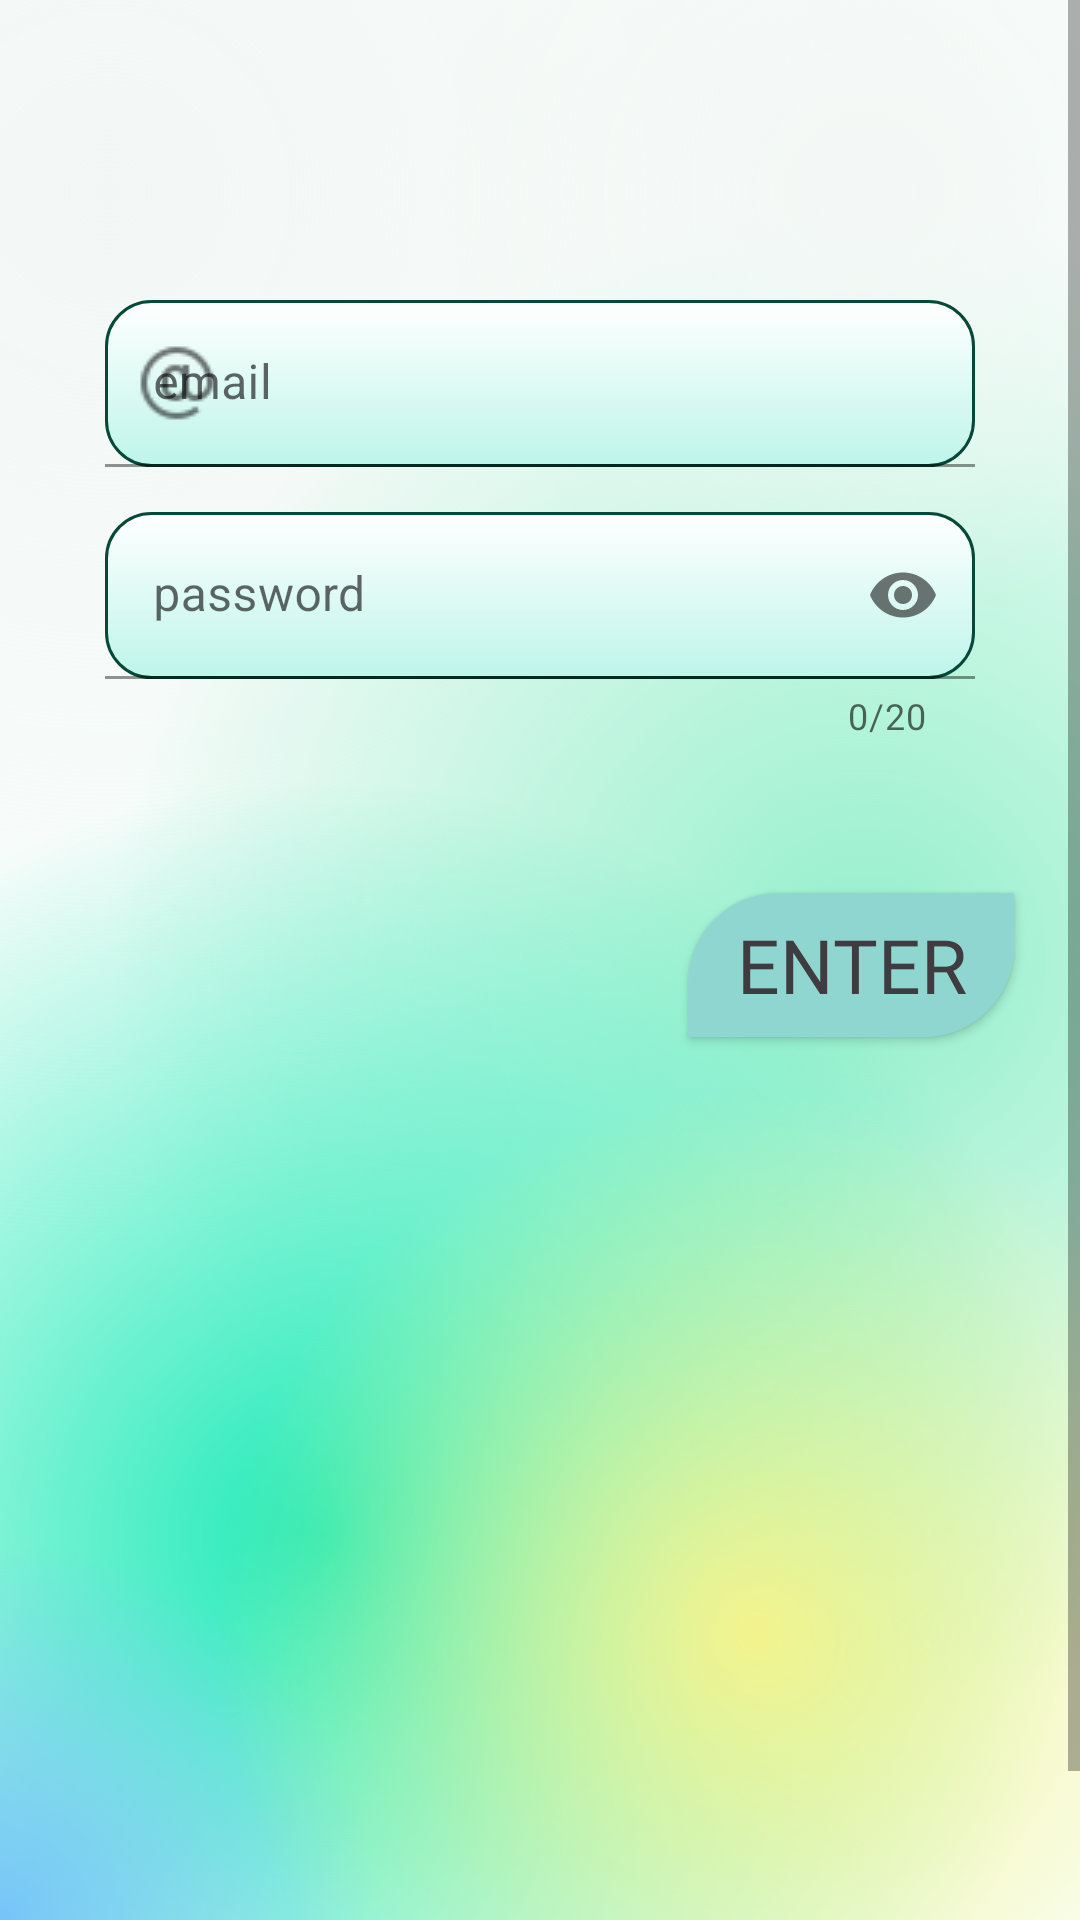

Here is an Android app screen rendered from its layout file. Give the layout XML and the strings, colors and styles it references.
<!-- AndroidManifest.xml: application theme Theme.AutoMotoMaintenance -->
<!-- res/layout/fragment_register.xml -->
<?xml version="1.0" encoding="utf-8"?>
<ScrollView xmlns:android="http://schemas.android.com/apk/res/android"
    xmlns:app="http://schemas.android.com/apk/res-auto"
    android:layout_width="match_parent"
    android:layout_height="match_parent"
    android:background="@drawable/bg_fragment">

    <LinearLayout
        android:layout_width="match_parent"
        android:layout_height="wrap_content"
        android:orientation="vertical"
        app:navGraph="@navigation/main_nav_graph">

        <com.google.android.material.textfield.TextInputLayout
            android:id="@+id/email"
            android:layout_width="match_parent"
            android:layout_height="wrap_content"
            android:layout_marginStart="@dimen/dp35"
            android:layout_marginTop="@dimen/dp100"
            android:layout_marginEnd="@dimen/dp35"
            android:hint="@string/email"
            app:endIconMode="clear_text"
            app:startIconDrawable="@drawable/ic_email">

            <com.google.android.material.textfield.TextInputEditText
                android:layout_width="match_parent"
                android:layout_height="wrap_content"
                android:background="@drawable/bg_button_text" />
        </com.google.android.material.textfield.TextInputLayout>

        <com.google.android.material.textfield.TextInputLayout
            android:id="@+id/password"
            android:layout_width="match_parent"
            android:layout_height="wrap_content"
            android:layout_marginStart="@dimen/dp35"
            android:layout_marginTop="@dimen/dp15"
            android:layout_marginEnd="@dimen/dp35"
            android:hint="@string/password"
            app:counterEnabled="true"
            app:counterMaxLength="20"
            app:endIconMode="password_toggle"
            app:startIconDrawable="@drawable/ic_like">

            <com.google.android.material.textfield.TextInputEditText
                android:layout_width="match_parent"
                android:layout_height="wrap_content"
                android:background="@drawable/bg_button_text"
                android:inputType="textPassword" />
        </com.google.android.material.textfield.TextInputLayout>

        <TextView
            android:id="@+id/errorText"
            android:layout_width="wrap_content"
            android:layout_height="wrap_content"
            android:layout_gravity="center" />

        <androidx.appcompat.widget.AppCompatButton
            android:id="@+id/login_button"
            style="@style/bg_button"
            android:layout_width="wrap_content"
            android:layout_height="wrap_content"
            android:layout_gravity="end"
            android:layout_marginTop="@dimen/dp32"
            android:layout_marginEnd="@dimen/dp22"
            android:background="@drawable/bg_button_start"
            android:paddingStart="@dimen/dp16"
            android:paddingEnd="@dimen/dp16"
            android:text="@string/enter" />

        <androidx.appcompat.widget.AppCompatButton
            android:id="@+id/register_button"
            style="@style/bg_button"
            android:layout_width="wrap_content"
            android:layout_height="wrap_content"
            android:layout_gravity="center"
            android:layout_marginTop="@dimen/dp300"
            android:background="@drawable/bg_button_start"
            android:paddingStart="@dimen/dp70"
            android:paddingEnd="@dimen/dp70"
            android:text="@string/register" />
    </LinearLayout>
</ScrollView>
<!-- resources referenced by this layout -->
<resources>
  <dimen name="dp100">100dp</dimen>
  <dimen name="dp15">15dp</dimen>
  <dimen name="dp16">16dp</dimen>
  <dimen name="dp22">22dp</dimen>
  <dimen name="dp300">300dp</dimen>
  <dimen name="dp32">32dp</dimen>
  <dimen name="dp35">35dp</dimen>
  <dimen name="dp70">70dp</dimen>
  <!-- drawable bg_button_start (drawable) -->
  <?xml version="1.0" encoding="utf-8"?>
  <selector xmlns:android="http://schemas.android.com/apk/res/android">
  
      <item>
          <shape>
              <solid android:color="@color/bg_button"/>
              <corners android:bottomRightRadius="30dip"
                  android:bottomLeftRadius="0.1dip"
                  android:topLeftRadius="30dip"
                  android:topRightRadius="0.1dip"/>
          </shape>
  
      </item>
  </selector>
  <!-- drawable bg_button_text (drawable) -->
  <?xml version="1.0" encoding="utf-8"?>
  <selector xmlns:android="http://schemas.android.com/apk/res/android">
      <item>
          <shape android:shape="rectangle">
  
              <corners android:radius="@dimen/dp15" />
  
              <gradient
                  android:angle="90"
                  android:endColor="@color/bg_button_text_end"
                  android:startColor="@color/bg_button_text_start"
                  android:type="linear" />
  
              <stroke
                  android:width="@dimen/dp1"
                  android:color="@color/bg_button_text_stroke" />
  
              <padding
                  android:bottom="@dimen/dp15"
                  android:left="@dimen/dp15"
                  android:right="@dimen/dp15"
                  android:top="@dimen/dp15" />
          </shape>
      </item>
  </selector>
  <!-- drawable bg_fragment: vector/xml drawable (drawable, 2434 chars, omitted) -->
  <!-- drawable ic_email: png bitmap (drawable-v24, 629 bytes) -->
  <string name="email">email</string>
  <string name="enter">Enter</string>
  <string name="password">password</string>
  <string name="register">Register</string>
  <style name="bg_button">
          <item name="android:fontFamily">@font/ubuntu_bold</item>
          <item name="android:textColor">#3E3C41</item>
          <item name="android:textSize">25sp</item>
      </style>
  <style name="Theme.AutoMotoMaintenance" parent="Theme.MaterialComponents.DayNight.NoActionBar">
          
          <item name="colorPrimary">@color/purple_500</item>
          <item name="colorPrimaryVariant">@color/purple_700</item>
          <item name="colorOnPrimary">@color/white</item>
          
          <item name="colorSecondary">@color/teal_200</item>
          <item name="colorSecondaryVariant">@color/teal_700</item>
          <item name="colorOnSecondary">@color/black</item>
          
          <item name="android:statusBarColor">?attr/colorPrimaryVariant</item>
          
      </style>
  <color name="bg_button">#90D6D0</color>
  <color name="bg_button_text_end">#FFFFFFFF</color>
  <color name="bg_button_text_start">#BEF5EA</color>
  <dimen name="dp1">1dp</dimen>
  <color name="bg_button_text_stroke">#064938</color>
  <color name="purple_500">#FF6200EE</color>
  <color name="purple_700">#FF3700B3</color>
  <color name="white">#FFFFFFFF</color>
  <color name="teal_200">#FF03DAC5</color>
  <color name="teal_700">#FF018786</color>
  <color name="black">#FF000000</color>
</resources>
